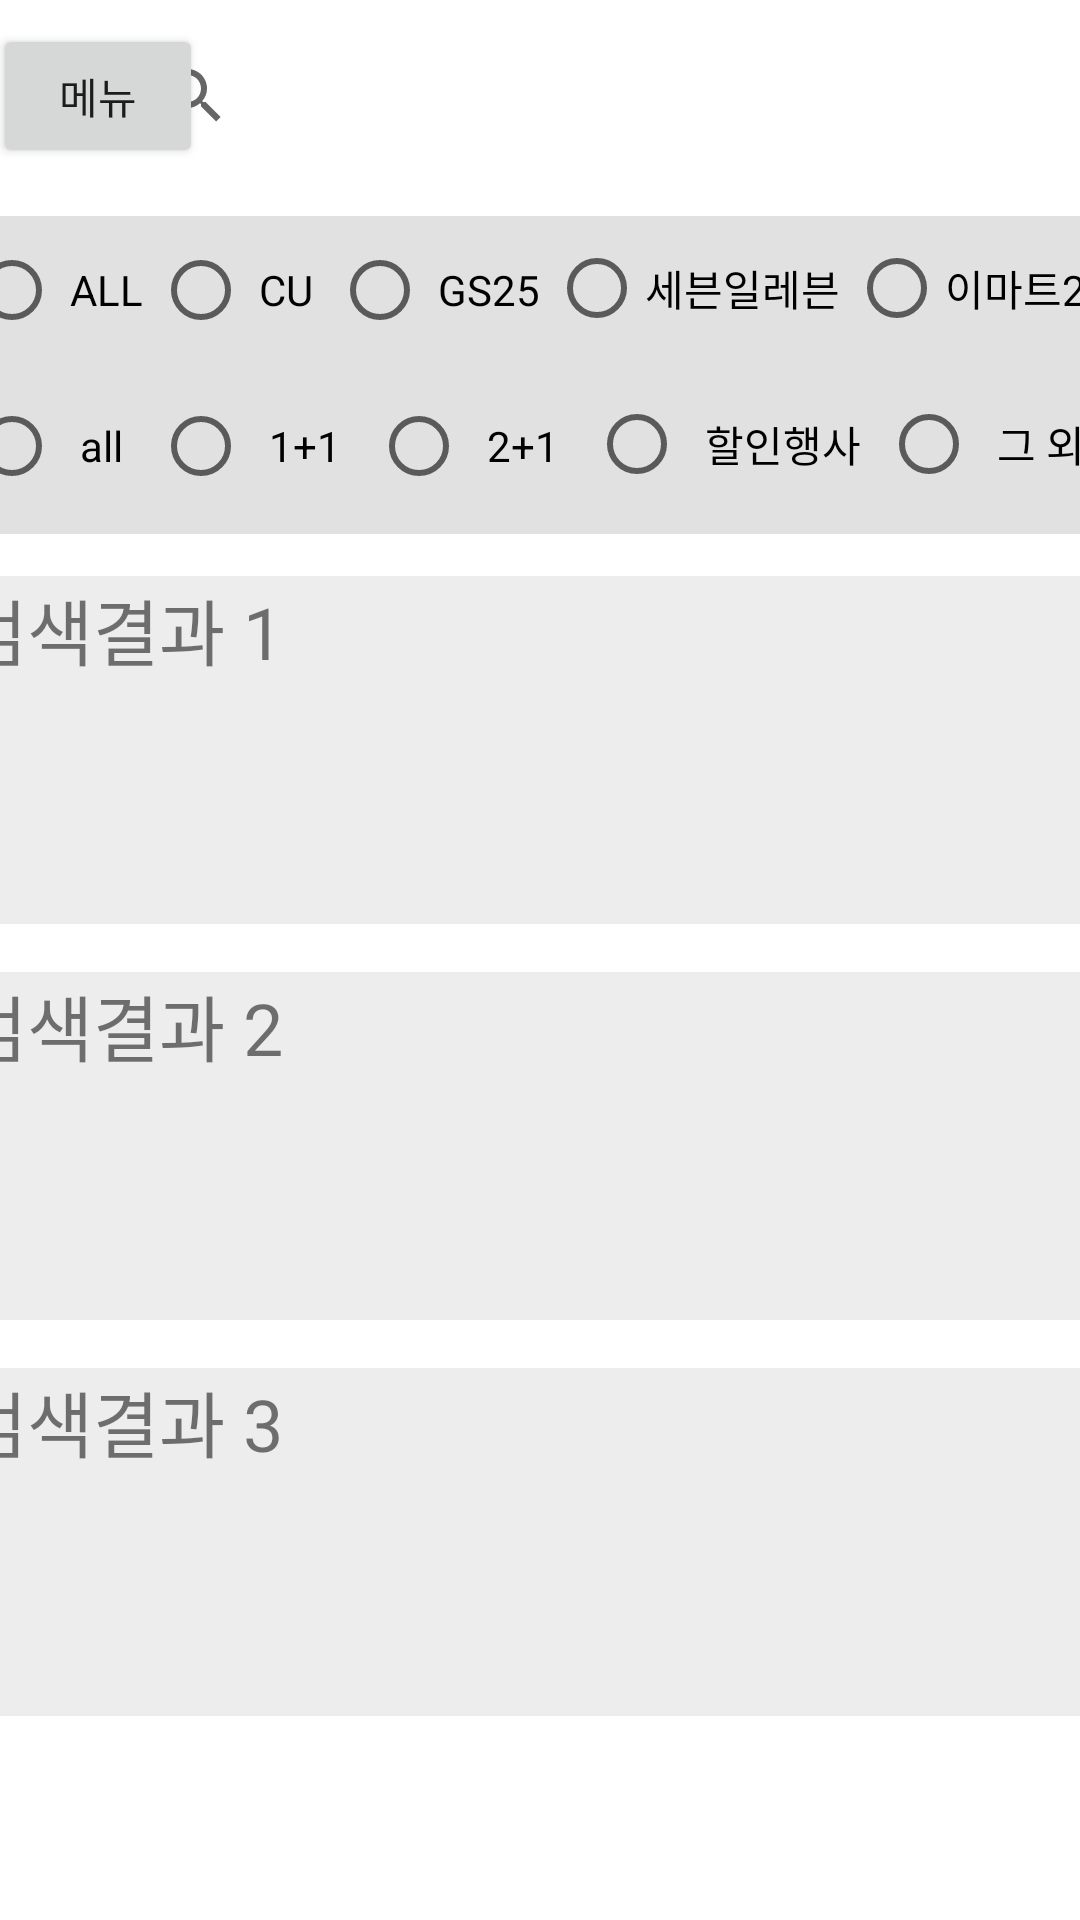

Write the Android layout XML for this screen, with the resource values it uses.
<!-- AndroidManifest.xml: application theme Theme.RegisterLoginExample -->
<!-- res/layout/activity_product_search.xml -->
<?xml version="1.0" encoding="utf-8"?>
<androidx.constraintlayout.widget.ConstraintLayout xmlns:android="http://schemas.android.com/apk/res/android"
    xmlns:app="http://schemas.android.com/apk/res-auto"
    xmlns:tools="http://schemas.android.com/tools"
    android:layout_width="match_parent"
    android:layout_height="match_parent"
    tools:context=".ProductSearchActivity">

    <SearchView
        android:id="@+id/search_bar"
        android:layout_width="311dp"
        android:layout_height="48dp"
        android:layout_marginTop="8dp"
        android:layout_marginEnd="8dp"
        app:layout_constraintEnd_toEndOf="parent"
        app:layout_constraintTop_toTopOf="parent" />

    <Button
        android:id="@+id/btn_menuopen2"
        android:layout_width="70dp"
        android:layout_height="wrap_content"
        android:layout_marginStart="8dp"
        android:layout_marginTop="8dp"
        android:text="메뉴"
        app:layout_constraintEnd_toStartOf="@+id/search_bar"
        app:layout_constraintHorizontal_bias="0.291"
        app:layout_constraintStart_toStartOf="parent"
        app:layout_constraintTop_toTopOf="parent" />


    <RadioGroup
        android:layout_width="385dp"
        android:layout_height="54dp"
        android:layout_marginTop="72dp"
        android:background="#E1E1E1"
        android:orientation="horizontal"
        app:layout_constraintEnd_toEndOf="parent"
        app:layout_constraintStart_toStartOf="parent"
        app:layout_constraintTop_toTopOf="parent">

        <RadioButton
            android:id="@+id/r_button_all"
            android:layout_width="wrap_content"
            android:layout_height="wrap_content"
            android:text=" ALL " />

        <RadioButton
            android:id="@+id/r_button_cu"
            android:layout_width="wrap_content"
            android:layout_height="wrap_content"
            android:layout_weight="1"
            android:text=" CU " />

        <RadioButton
            android:id="@+id/r_button_gs"
            android:layout_width="wrap_content"
            android:layout_height="wrap_content"
            android:layout_weight="1"
            android:text=" GS25" />

        <RadioButton
            android:id="@+id/r_button_711"
            android:layout_width="wrap_content"
            android:layout_height="wrap_content"
            android:layout_weight="1"
            android:text="세븐일레븐" />

        <RadioButton
            android:id="@+id/r_button_emart"
            android:layout_width="wrap_content"
            android:layout_height="wrap_content"
            android:layout_weight="1"
            android:text="이마트24" />

    </RadioGroup>


    <RadioGroup
        android:layout_width="385dp"
        android:layout_height="54dp"
        android:layout_marginTop="124dp"
        android:background="#E1E1E1"
        android:orientation="horizontal"
        app:layout_constraintEnd_toEndOf="parent"
        app:layout_constraintStart_toStartOf="parent"
        app:layout_constraintTop_toTopOf="parent">


        <RadioButton
            android:id="@+id/radioButton4"
            android:layout_width="wrap_content"
            android:layout_height="wrap_content"
            android:text="  all   " />

        <RadioButton
            android:id="@+id/radioButton5"
            android:layout_width="wrap_content"
            android:layout_height="wrap_content"
            android:text="  1+1   " />

        <RadioButton
            android:id="@+id/radioButton6"
            android:layout_width="wrap_content"
            android:layout_height="wrap_content"
            android:text="  2+1   " />
        <RadioButton
            android:id="@+id/radioButton7"
            android:layout_width="wrap_content"
            android:layout_height="wrap_content"
            android:text="  할인행사  " />
        <RadioButton
            android:id="@+id/radioButton8"
            android:layout_width="wrap_content"
            android:layout_height="wrap_content"
            android:text="  그 외" />

    </RadioGroup>

    <LinearLayout
        android:layout_width="386dp"
        android:layout_height="116dp"
        android:layout_marginTop="324dp"
        android:background="#EDEDED"
        android:orientation="horizontal"
        app:layout_constraintEnd_toEndOf="parent"
        app:layout_constraintHorizontal_bias="0.52"
        app:layout_constraintStart_toStartOf="parent"
        app:layout_constraintTop_toTopOf="parent">

        <TextView
            android:id="@+id/textView4"
            android:layout_width="wrap_content"
            android:layout_height="wrap_content"
            android:layout_weight="1"
            android:text="검색결과 2"
            android:textSize="24sp" />

    </LinearLayout>

    <LinearLayout
        android:layout_width="386dp"
        android:layout_height="116dp"
        android:layout_marginTop="456dp"
        android:background="#EDEDED"
        android:orientation="horizontal"
        app:layout_constraintEnd_toEndOf="parent"
        app:layout_constraintHorizontal_bias="0.52"
        app:layout_constraintStart_toStartOf="parent"
        app:layout_constraintTop_toTopOf="parent">

        <TextView
            android:id="@+id/textView5"
            android:layout_width="wrap_content"
            android:layout_height="wrap_content"
            android:layout_weight="1"
            android:text="검색결과 3"
            android:textSize="24sp" />

    </LinearLayout>

    <LinearLayout
        android:layout_width="386dp"
        android:layout_height="116dp"
        android:layout_marginTop="192dp"
        android:background="#EDEDED"
        android:orientation="horizontal"
        app:layout_constraintEnd_toEndOf="parent"
        app:layout_constraintHorizontal_bias="0.52"
        app:layout_constraintStart_toStartOf="parent"
        app:layout_constraintTop_toTopOf="parent">

        <TextView
            android:id="@+id/textView2"
            android:layout_width="wrap_content"
            android:layout_height="wrap_content"
            android:layout_weight="1"
            android:text="검색결과 1"
            android:textSize="24sp" />

    </LinearLayout>

</androidx.constraintlayout.widget.ConstraintLayout>
<!-- resources referenced by this layout -->
<resources>
  <style name="Theme.RegisterLoginExample" parent="Theme.MaterialComponents.DayNight.DarkActionBar">
          <item name="windowNoTitle">true</item>
          
          
          <item name="colorPrimary">@color/purple_500</item>
          <item name="colorPrimaryVariant">@color/purple_700</item>
          <item name="colorOnPrimary">@color/white</item>
          
          <item name="colorSecondary">@color/teal_200</item>
          <item name="colorSecondaryVariant">@color/teal_700</item>
          <item name="colorOnSecondary">@color/black</item>
          
          <item name="android:statusBarColor" tools:targetApi="l">?attr/colorPrimaryVariant</item>
          
      </style>
  <!-- not gathered from this repository: default colours our renderer supplied (Android Studio template values) -->
  <color name="purple_500">#FF6200EE</color>
  <color name="purple_700">#FF3700B3</color>
  <color name="teal_200">#FF03DAC5</color>
  <color name="teal_700">#FF018786</color>
  <color name="black">#FF000000</color>
  <color name="white">#FFFFFFFF</color>
</resources>
